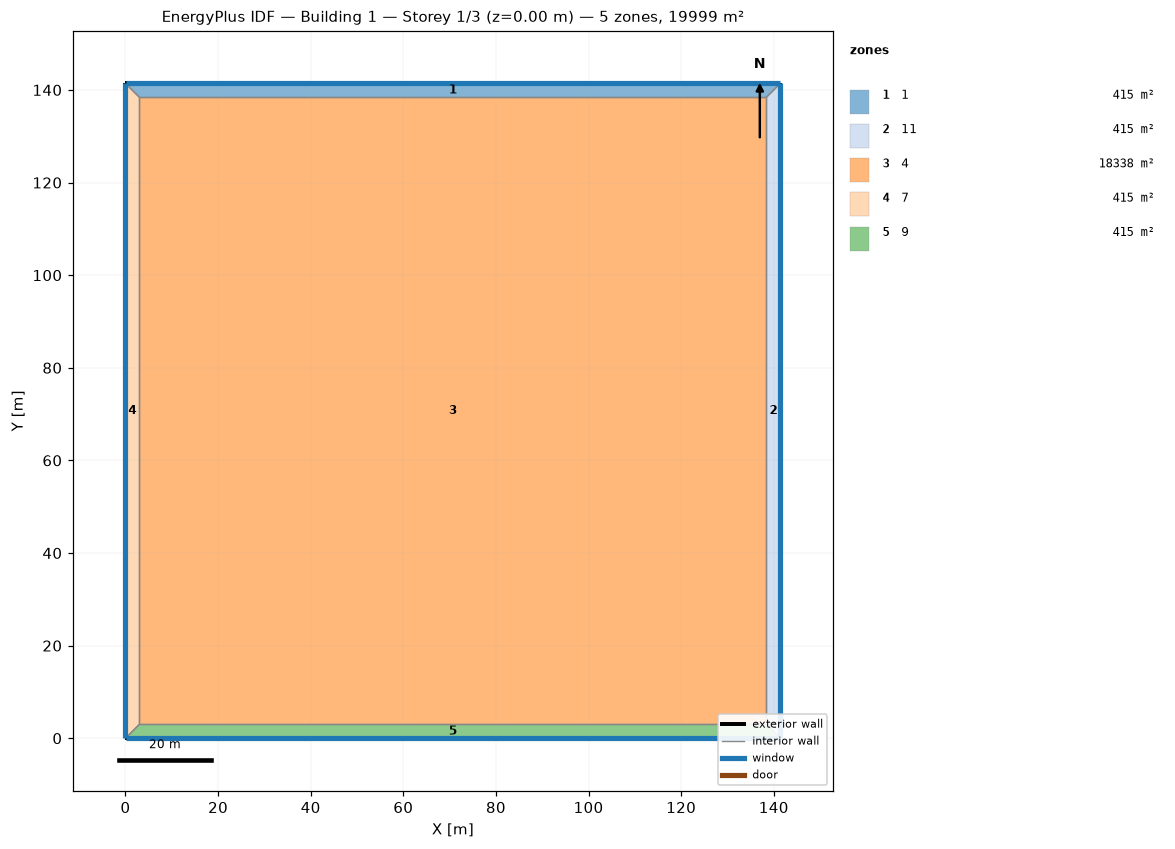
=== STOREY PLAN SPEC (per zone: floor XY polygon, exterior-wall plan segments, windows/doors) ===
zone 1: 1  (415.3 m²)
  floor: (0.00, 141.42) (141.42, 141.42) (138.42, 138.42) (3.00, 138.42)
  exterior wall: (141.42, 141.42) – (0.00, 141.42)  [141.4 m]
    window: (141.39, 141.42) – (0.03, 141.42)  [56.6 m²]
  interior walls: 3
zone 2: 11  (415.3 m²)
  floor: (141.42, 141.42) (141.42, 0.00) (138.42, 3.00) (138.42, 138.42)
  exterior wall: (141.42, 0.00) – (141.42, 141.42)  [141.4 m]
    window: (141.42, 0.03) – (141.42, 141.39)  [56.6 m²]
  interior walls: 3
zone 3: 4  (18338.0 m²)
  floor: (3.00, 3.00) (3.00, 138.42) (138.42, 138.42) (138.42, 3.00)
  interior walls: 4
zone 4: 7  (415.3 m²)
  floor: (0.00, 0.00) (0.00, 141.42) (3.00, 138.42) (3.00, 3.00)
  exterior wall: (0.00, 141.42) – (0.00, 0.00)  [141.4 m]
    window: (0.00, 141.39) – (0.00, 0.03)  [56.6 m²]
  interior walls: 3
zone 5: 9  (415.3 m²)
  floor: (141.42, 0.00) (0.00, 0.00) (3.00, 3.00) (138.42, 3.00)
  exterior wall: (0.00, 0.00) – (141.42, 0.00)  [141.4 m]
    window: (0.03, 0.00) – (141.39, 0.00)  [56.6 m²]
  interior walls: 3

=== DERIVED (storey summary) ===
Building: Building 1
Storey: 1 of 3  (floor level z = 0.00 m)
Storey gross floor area: 19999.0 m²
Zones on this storey: 5
  - 1: floor 415.3 m²; exterior wall 141.4 m (565.7 m²); 1 window(s) 56.6 m²; WWR 10.0%
  - 11: floor 415.3 m²; exterior wall 141.4 m (565.7 m²); 1 window(s) 56.6 m²; WWR 10.0%
  - 4: floor 18338.0 m²
  - 7: floor 415.3 m²; exterior wall 141.4 m (565.7 m²); 1 window(s) 56.6 m²; WWR 10.0%
  - 9: floor 415.3 m²; exterior wall 141.4 m (565.7 m²); 1 window(s) 56.6 m²; WWR 10.0%
Zone adjacency (shared interzone walls):
  - 1 ↔ 11
  - 1 ↔ 4
  - 1 ↔ 7
  - 11 ↔ 4
  - 11 ↔ 9
  - 4 ↔ 7
  - 4 ↔ 9
  - 7 ↔ 9